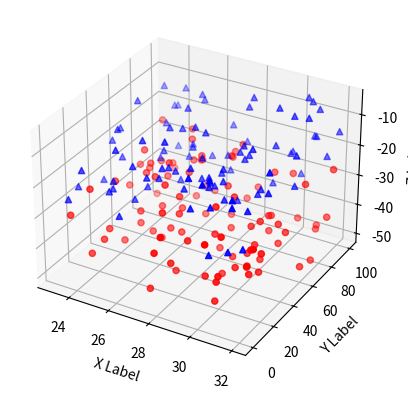

Write Python code to recreate this figure.
import numpy as np
from mpl_toolkits.mplot3d import Axes3D
import matplotlib.pyplot as plt

def randrange(n, vmin, vmax):
    return (vmax-vmin)*np.random.rand(n) + vmin

def myrand(n,vmin,vmax):
    l=[]
    import random
    for i in range(n):
        l.append(vmin+(vmax-vmin)*random.random())
    return l
                   

t=randrange(100,23,32)
fig = plt.figure()
ax = fig.add_subplot(111, projection='3d')
n = 100
for c, m, zl, zh in [('r', 'o', -50, -25), ('b', '^', -30, -5)]:
#    xs = randrange(n, 23, 32)
#    ys = randrange(n, 0, 100)
#    zs = randrange(n, zl, zh)
    xs = myrand(n,23,32)
    ys = myrand(n,0,100)
    zs = myrand(n,zl,zh)
    ax.scatter(xs, ys, zs, c=c, marker=m)

ax.set_xlabel('X Label')
ax.set_ylabel('Y Label')
ax.set_zlabel('Z Label')

plt.show()